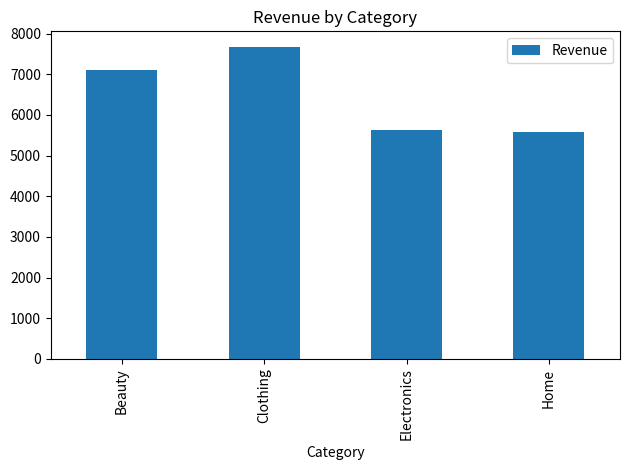
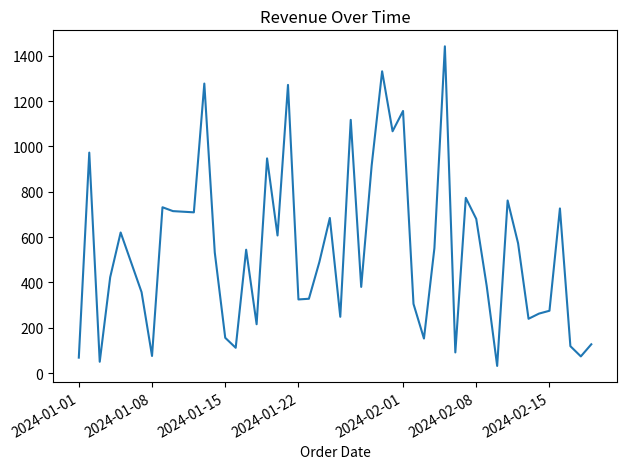
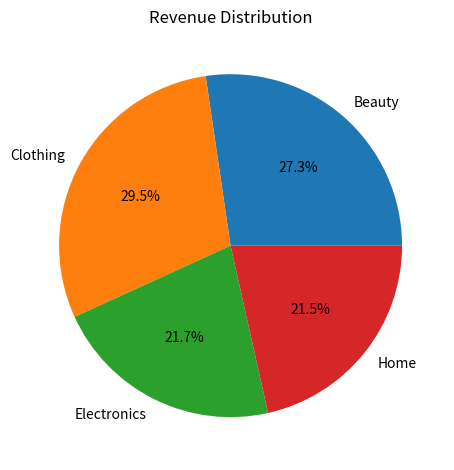

Python code for these plots, in order: (Note: this script raises an exception after producing the figures.)
import pandas as pd # type: ignore
import numpy as np # type: ignore
import matplotlib.pyplot as plt # type: ignore

#1: Create sample data
np.random.seed(1)
data = {
    'Order ID': range(1, 51),
    'Product': np.random.choice(['Phone', 'Shirt', 'Blender', 'Lipstick'], 50),
    'Category': np.random.choice(['Electronics', 'Clothing', 'Home', 'Beauty'], 50),
    'Price': np.random.uniform(10, 200, 50).round(2),
    'Quantity': np.random.randint(1, 10, 50),
    'Order Date': pd.date_range(start='2024-01-01', periods=50, freq='D')
}
df = pd.DataFrame(data)
df['Revenue'] = df['Price'] * df['Quantity']

#2: Finding missing values and duplicates
df.loc[5, 'Price'] = np.nan
df.loc[10, 'Quantity'] = np.nan
df = pd.concat([df, df.iloc[[2]]], ignore_index=True)  # Add duplicate

#3: Checking for missing values and duplicates
print("Missing values:\n", df.isnull().sum())
print("Duplicates:", df.duplicated().sum())

#4: Cleaning the data
df_cleaned = df.dropna().drop_duplicates()

#5: Creating pivot table (Revenue)
pivot = df_cleaned.pivot_table(index='Category', values='Revenue', aggfunc='sum')
print("\nRevenue by Category:\n", pivot)

#6: Creating all 3 charts
# Bar Chart - Revenue by Category
pivot.plot(kind='bar', title='Revenue by Category')
plt.tight_layout()
plt.savefig('bar_chart.png')
plt.close()

# Line Chart - Revenue over Time
revenue_by_date = df_cleaned.groupby('Order Date')['Revenue'].sum()
revenue_by_date.plot(kind='line', title='Revenue Over Time')
plt.tight_layout()
plt.savefig('line_chart.png')
plt.close()

# Pie Chart - Revenue by Category
pivot['Revenue'].plot(kind='pie', autopct='%1.1f%%', title='Revenue Distribution')
plt.ylabel('')
plt.tight_layout()
plt.savefig('pie_chart.png')
plt.close()

#7: Save to Excel
with pd.ExcelWriter('ecommerce_project.xlsx') as writer:
    df.to_excel(writer, sheet_name='Raw Data', index=False)
    df_cleaned.to_excel(writer, sheet_name='Cleaned Data', index=False)
    pivot.to_excel(writer, sheet_name='Pivot Table')
